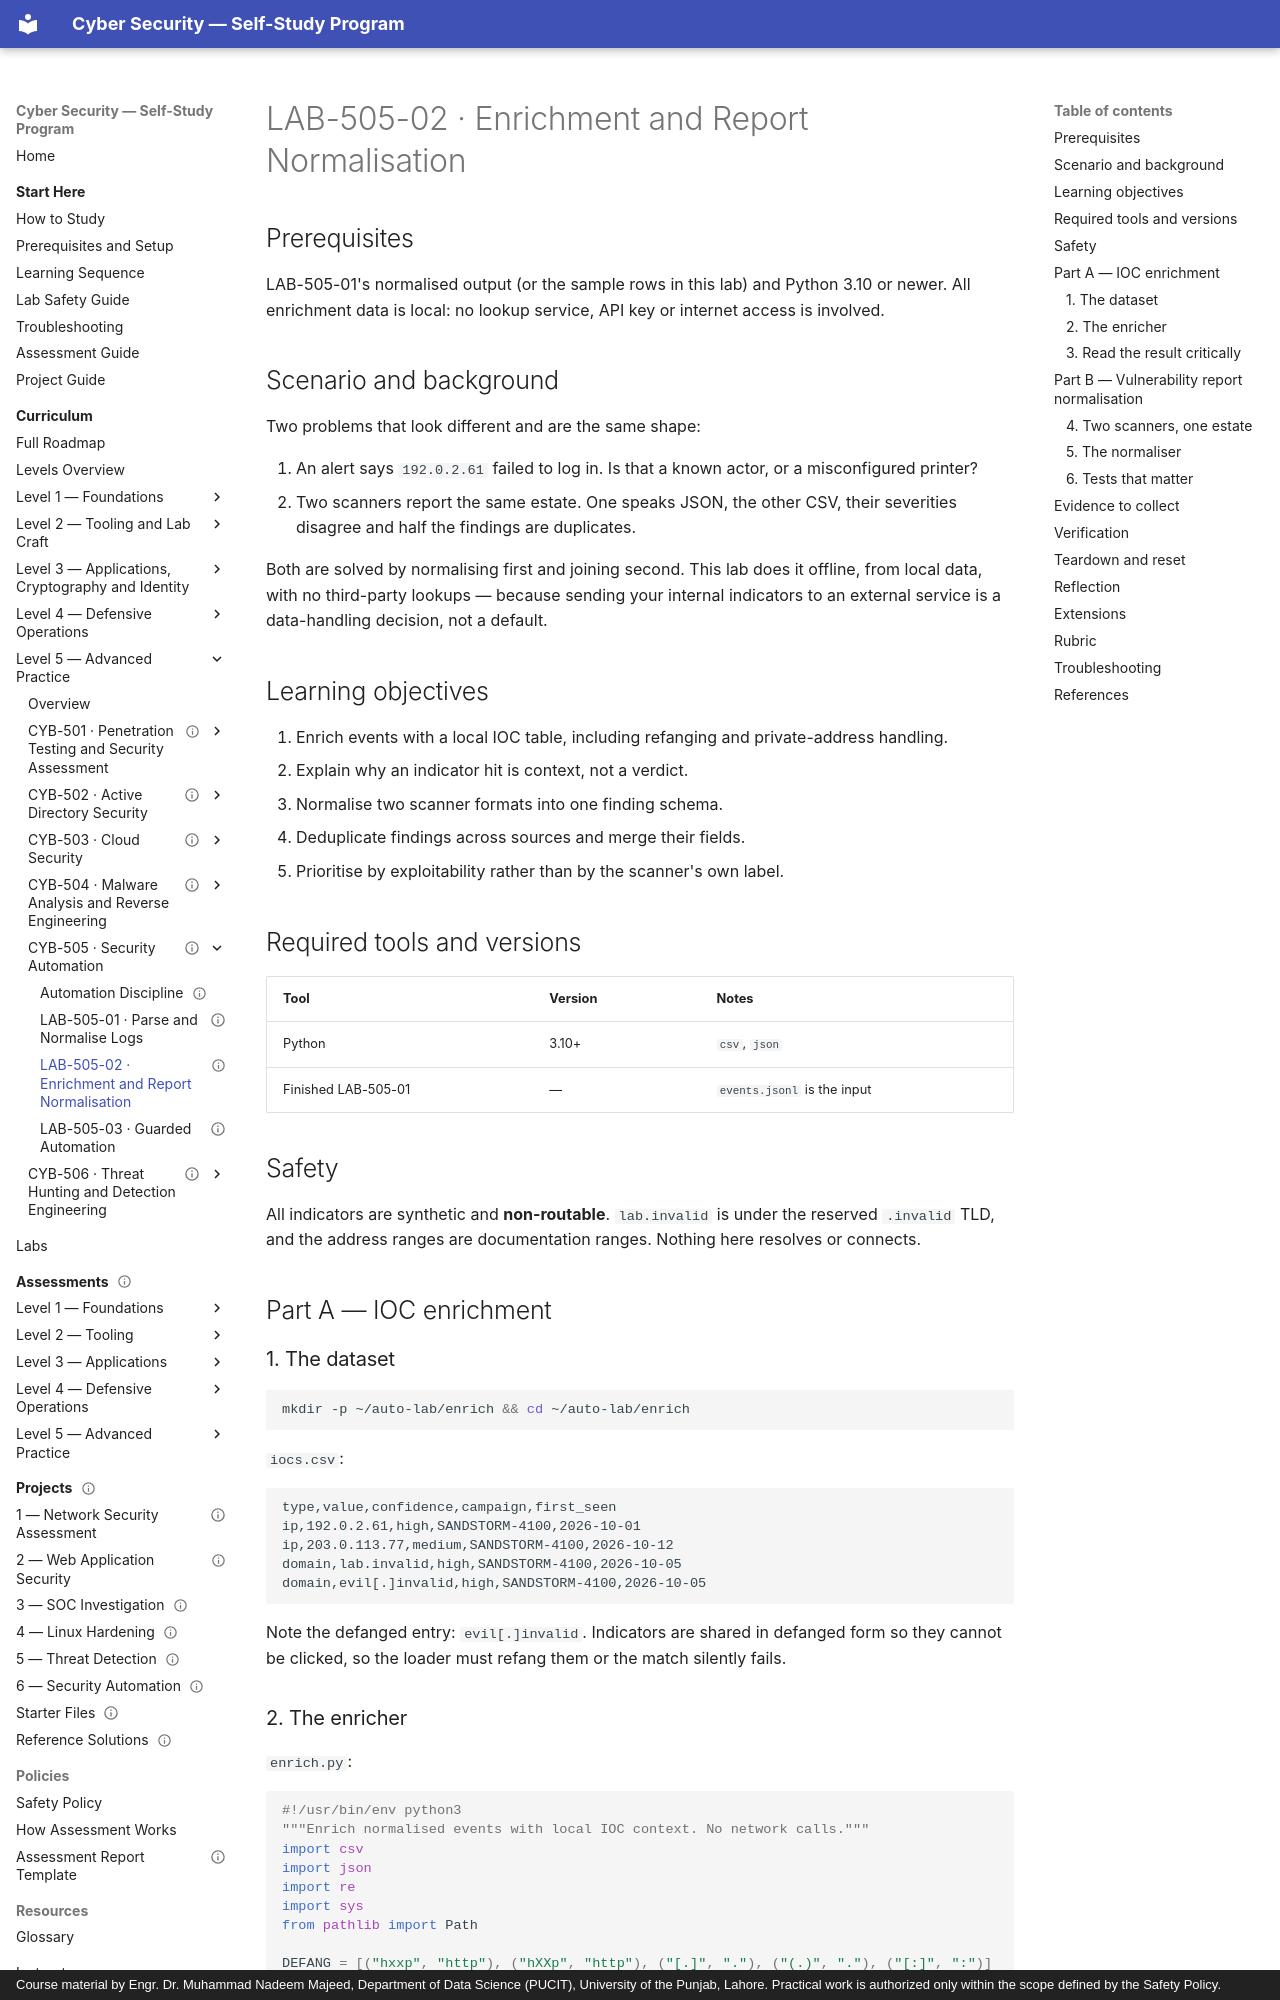

repository: nadeem-majeedch/CyberSecurity · page: levels/level-5-advanced/05-security-automation/lab-02-enrichment/index.html · generator: mkdocs · copyright: Course material by Engr. Dr. Muhammad Nadeem Majeed, Department of Data Science (PUCIT), University of the Punjab, Lahore. Practical work is authorized only within the scope defined by the Safety Policy.

---
title: "LAB-505-02 · Enrichment and Report Normalisation"
description: "Enrich normalised events from a local IOC dataset, then merge two vulnerability scanner reports into one prioritised, deduplicated finding set."
module_code: CYB-505
level: 5
kind: lab
prerequisites: [CYB-505]
estimated_minutes: 180
difficulty: advanced
safety: isolated-vm
lab_ids: [LAB-505-02]
version: 1.0.0
last_reviewed: 2026-10-29
reviewers: []
status: published
tags: [automation, enrichment, ioc, vulnerability-management, normalisation]
---

# LAB-505-02 · Enrichment and Report Normalisation

## Prerequisites

LAB-505-01's normalised output (or the sample rows in this lab) and Python 3.10 or newer. All enrichment
data is local: no lookup service, API key or internet access is involved.

## Scenario and background

Two problems that look different and are the same shape:

1. An alert says `192.0.2.61` failed to log in. Is that a known actor, or a misconfigured printer?
2. Two scanners report the same estate. One speaks JSON, the other CSV, their severities disagree and half the
   findings are duplicates.

Both are solved by normalising first and joining second. This lab does it offline, from local data, with no third-party
lookups — because sending your internal indicators to an external service is a data-handling decision, not a default.

## Learning objectives

1. Enrich events with a local IOC table, including refanging and private-address handling.
2. Explain why an indicator hit is context, not a verdict.
3. Normalise two scanner formats into one finding schema.
4. Deduplicate findings across sources and merge their fields.
5. Prioritise by exploitability rather than by the scanner's own label.

## Required tools and versions

| Tool | Version | Notes |
| --- | --- | --- |
| Python | 3.10+ | `csv`, `json` |
| Finished LAB-505-01 | — | `events.jsonl` is the input |

## Safety

All indicators are synthetic and **non-routable**. `lab.invalid` is under the reserved `.invalid` TLD, and the address
ranges are documentation ranges. Nothing here resolves or connects.

## Part A — IOC enrichment

### 1. The dataset

```bash
mkdir -p ~/auto-lab/enrich && cd ~/auto-lab/enrich
```

`iocs.csv`:

```csv
type,value,confidence,campaign,first_seen
ip,192.0.2.61,high,SANDSTORM-4100,2026-10-01
ip,203.0.113.77,medium,SANDSTORM-4100,2026-10-12
domain,lab.invalid,high,SANDSTORM-4100,2026-10-05
domain,evil[.]invalid,high,SANDSTORM-4100,2026-10-05
```

Note the defanged entry: `evil[.]invalid`. Indicators are shared in defanged form so they cannot be clicked, so the
loader must refang them or the match silently fails.
